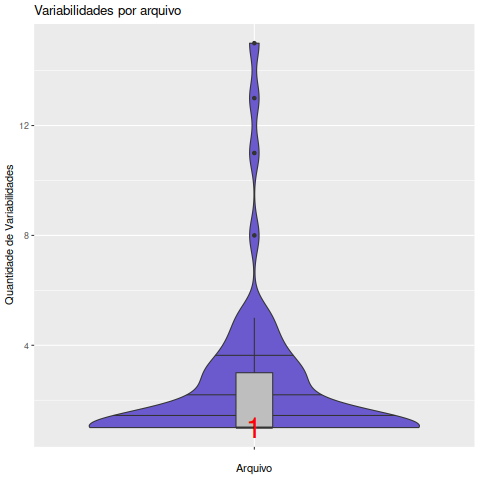

The file beside this chart, header and first rows:
Arquivo, Variabilidades
bot-users.c, 1
core.c, 2
cuix-api.c, 1
cuix.c, 1
dcc-send.c, 1
expandos.c, 1
fe-common-core.c, 3
fe-core-commands.c, 1
fe-ignore.c, 1
fe-modules.c, 1
fe-recode.c, 3
fe-tls.c, 1
findme.c, 3
formats.c, 1
gui-entry.c, 1
gui-printtext.c, 1
gui-readline.c, 4
gui-windows.c, 3
hilight-text.c, 1
ignore.c, 1
irc.c, 1
irssi-dummy.c, 3
irssi-perl.c, 4
irssi.c, 11
log.c, 1
mainwindows.c, 2
memdebug.c, 1
misc.c, 2
modules-load.c, 1
modules.c, 1
net-disconnect.c, 1
net-nonblock.c, 1
net-sendbuffer.c, 1
network-openssl.c, 4
network.c, 8
parse.c, 1
perl-common.c, 5
perl-core.c, 1
perl.c, 3
popt.c, 5
poptconfig.c, 2
popthelp.c, 2
poptparse.c, 2
rawlog.c, 1
recode.c, 1
screen.c, 15
server.c, 2
special-vars.c, 1
term-curses.c, 13
term-dummy.c, 3
term.c, 5
terminfo-core.c, 4
textbuffer-commands.c, 1
textbuffer.c, 1
theme-load.c, 1
tls.c, 1
tparm.c, 1
wcwidth-wrapper.c, 1
xsinit.c, 3
